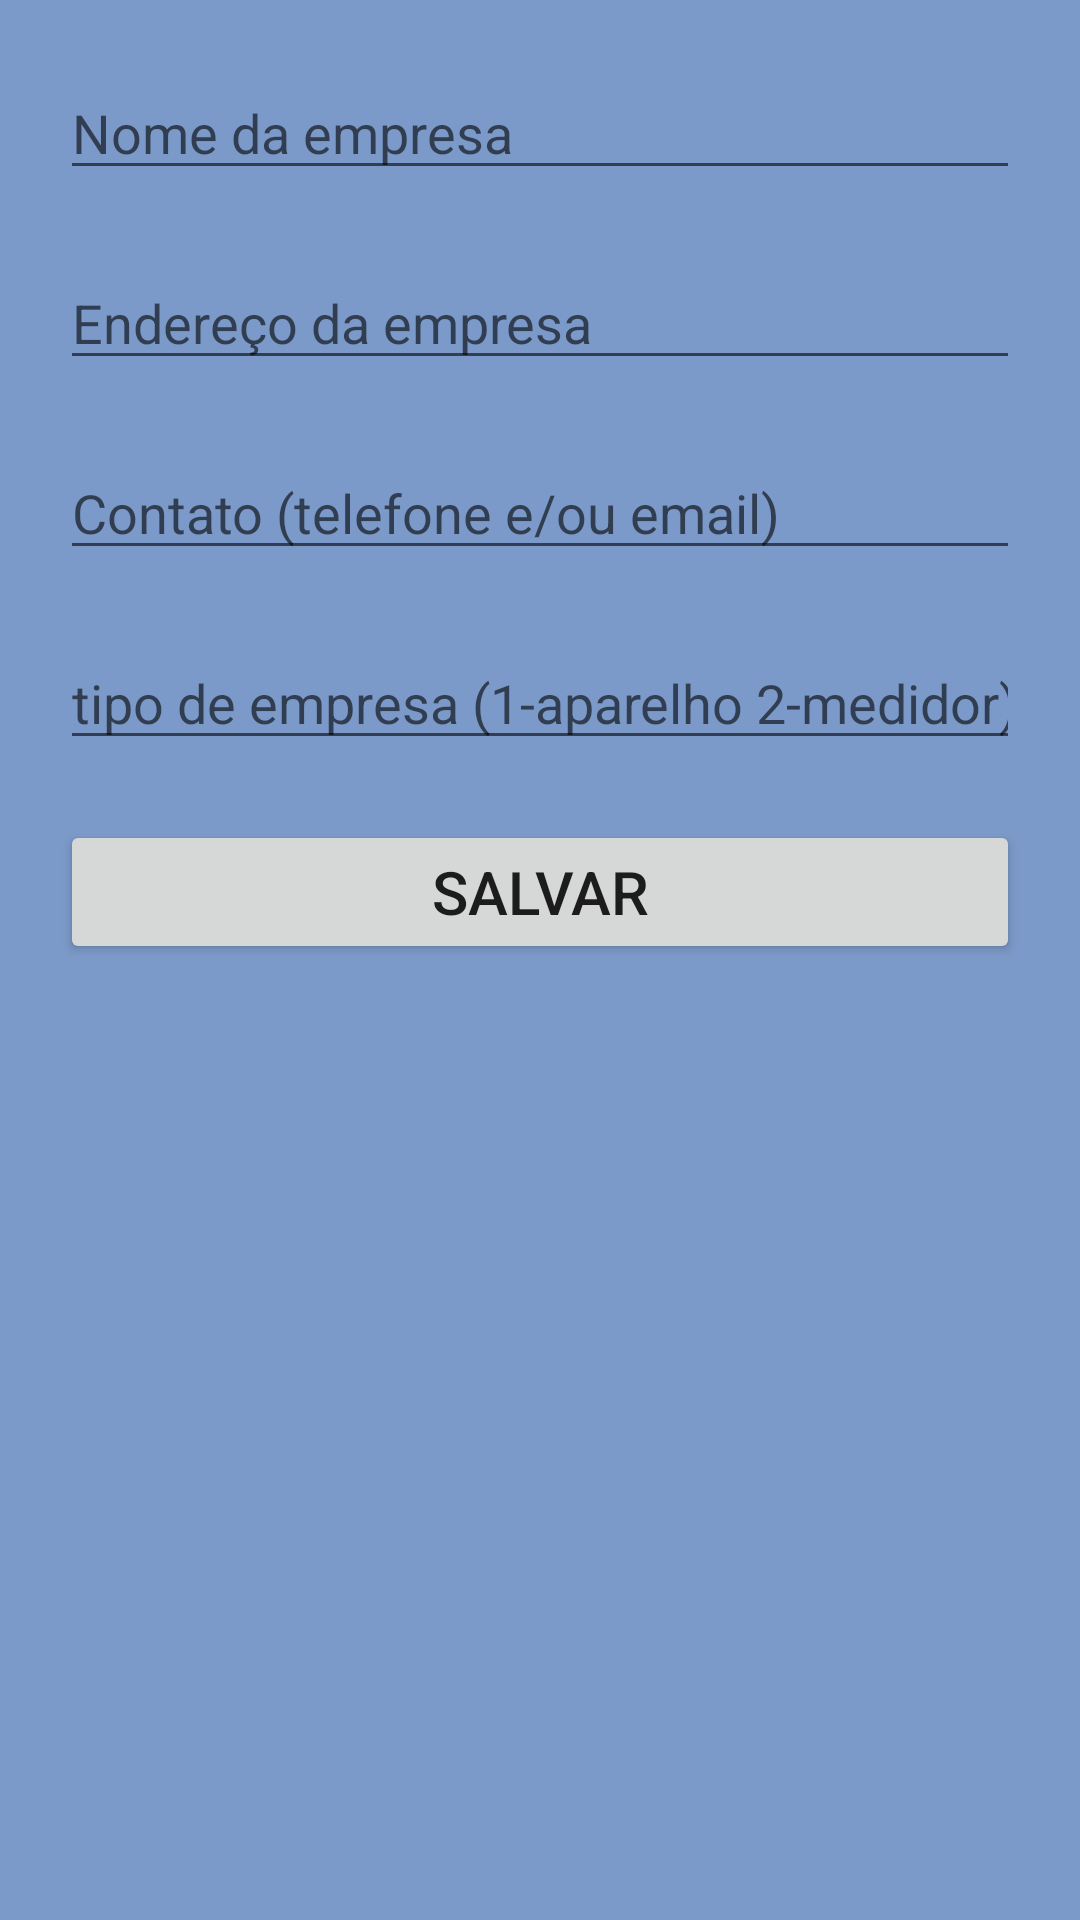

Layout XML and referenced resources for this Android screen:
<!-- AndroidManifest.xml: application theme AppTheme -->
<!-- res/layout/fragment_cad_empresa.xml -->
<?xml version="1.0" encoding="utf-8"?>

<ScrollView
    xmlns:android="http://schemas.android.com/apk/res/android"
    xmlns:app="http://schemas.android.com/apk/res-auto"
    xmlns:tools="http://schemas.android.com/tools"
    android:layout_height="750dp"
    android:layout_width="match_parent"
    tools:context=".view.cadEmpresaFrag"
    android:background="@color/azulClaro"
    android:layout_marginBottom="70dp">

    <FrameLayout
        android:layout_width="match_parent"
        android:layout_height="match_parent"
        >

        
        <android.support.constraint.ConstraintLayout
            android:id="@+id/lyt"
            android:layout_width="match_parent"
            android:layout_height="match_parent">

            <EditText
                android:id="@+id/txtNomeEmpresa"
                android:layout_width="0dp"
                android:layout_height="wrap_content"
                android:layout_marginStart="20dp"
                android:layout_marginLeft="20dp"
                android:layout_marginTop="22dp"
                android:layout_marginEnd="20dp"
                android:layout_marginRight="20dp"
                android:ems="10"
                android:hint="Nome da empresa"
                android:inputType="text"
                android:singleLine="true"
                app:layout_constraintEnd_toEndOf="parent"
                app:layout_constraintStart_toStartOf="parent"
                app:layout_constraintTop_toTopOf="parent"/>

            <EditText
                android:id="@+id/txtEnderecoEmpresa"
                android:layout_width="0dp"
                android:layout_height="wrap_content"
                android:layout_marginStart="20dp"
                android:layout_marginLeft="20dp"
                android:layout_marginTop="22dp"
                android:layout_marginEnd="20dp"
                android:layout_marginRight="20dp"
                android:ems="10"
                android:hint="Endereço da empresa"
                android:inputType="text"
                android:singleLine="true"
                app:layout_constraintEnd_toEndOf="parent"
                app:layout_constraintStart_toStartOf="parent"
                app:layout_constraintTop_toBottomOf="@+id/txtNomeEmpresa" />

            <EditText
                android:id="@+id/txtContatoEmpresa"
                android:layout_width="0dp"
                android:layout_height="wrap_content"
                android:layout_marginStart="20dp"
                android:layout_marginLeft="20dp"
                android:layout_marginTop="22dp"
                android:layout_marginEnd="20dp"
                android:layout_marginRight="20dp"
                android:ems="10"
                android:hint="Contato (telefone e/ou email)"
                android:inputType="text"
                android:singleLine="true"
                app:layout_constraintEnd_toEndOf="parent"
                app:layout_constraintStart_toStartOf="parent"
                app:layout_constraintTop_toBottomOf="@+id/txtEnderecoEmpresa" />

            <EditText
                android:id="@+id/txtTipoEmpresa"
                android:layout_width="0dp"
                android:layout_height="wrap_content"
                android:layout_marginStart="20dp"
                android:layout_marginLeft="20dp"
                android:layout_marginTop="22dp"
                android:layout_marginEnd="20dp"
                android:layout_marginRight="20dp"
                android:ems="10"
                android:hint="tipo de empresa (1-aparelho 2-medidor)"
                android:inputType="number"
                android:singleLine="true"
                app:layout_constraintEnd_toEndOf="parent"
                app:layout_constraintStart_toStartOf="parent"
                app:layout_constraintTop_toBottomOf="@+id/txtContatoEmpresa" />

            <Button
                android:id="@+id/btnCadastrar"
                android:layout_width="0dp"
                android:layout_height="wrap_content"
                android:layout_marginStart="20dp"
                android:layout_marginLeft="20dp"
                android:layout_marginTop="20dp"
                android:layout_marginEnd="20dp"
                android:layout_marginRight="20dp"
                android:text="Salvar"
                android:textSize="20dp"
                app:layout_constraintEnd_toEndOf="parent"
                app:layout_constraintHorizontal_bias="1.0"
                app:layout_constraintStart_toStartOf="parent"
                app:layout_constraintTop_toBottomOf="@+id/txtTipoEmpresa" />

        </android.support.constraint.ConstraintLayout>
    </FrameLayout>
</ScrollView>
<!-- resources referenced by this layout -->
<resources>
  <color name="azulClaro">#7c9ac9</color>
  <style name="AppTheme" parent="Theme.AppCompat.Light.DarkActionBar">
          
          <item name="colorPrimary">@color/azulClaro</item>
          <item name="colorPrimaryDark">@color/azul</item>
          <item name="colorAccent">@color/hint</item>
      </style>
  <color name="azul">#3c79d8</color>
  <color name="hint">#3f3f3f</color>
</resources>
